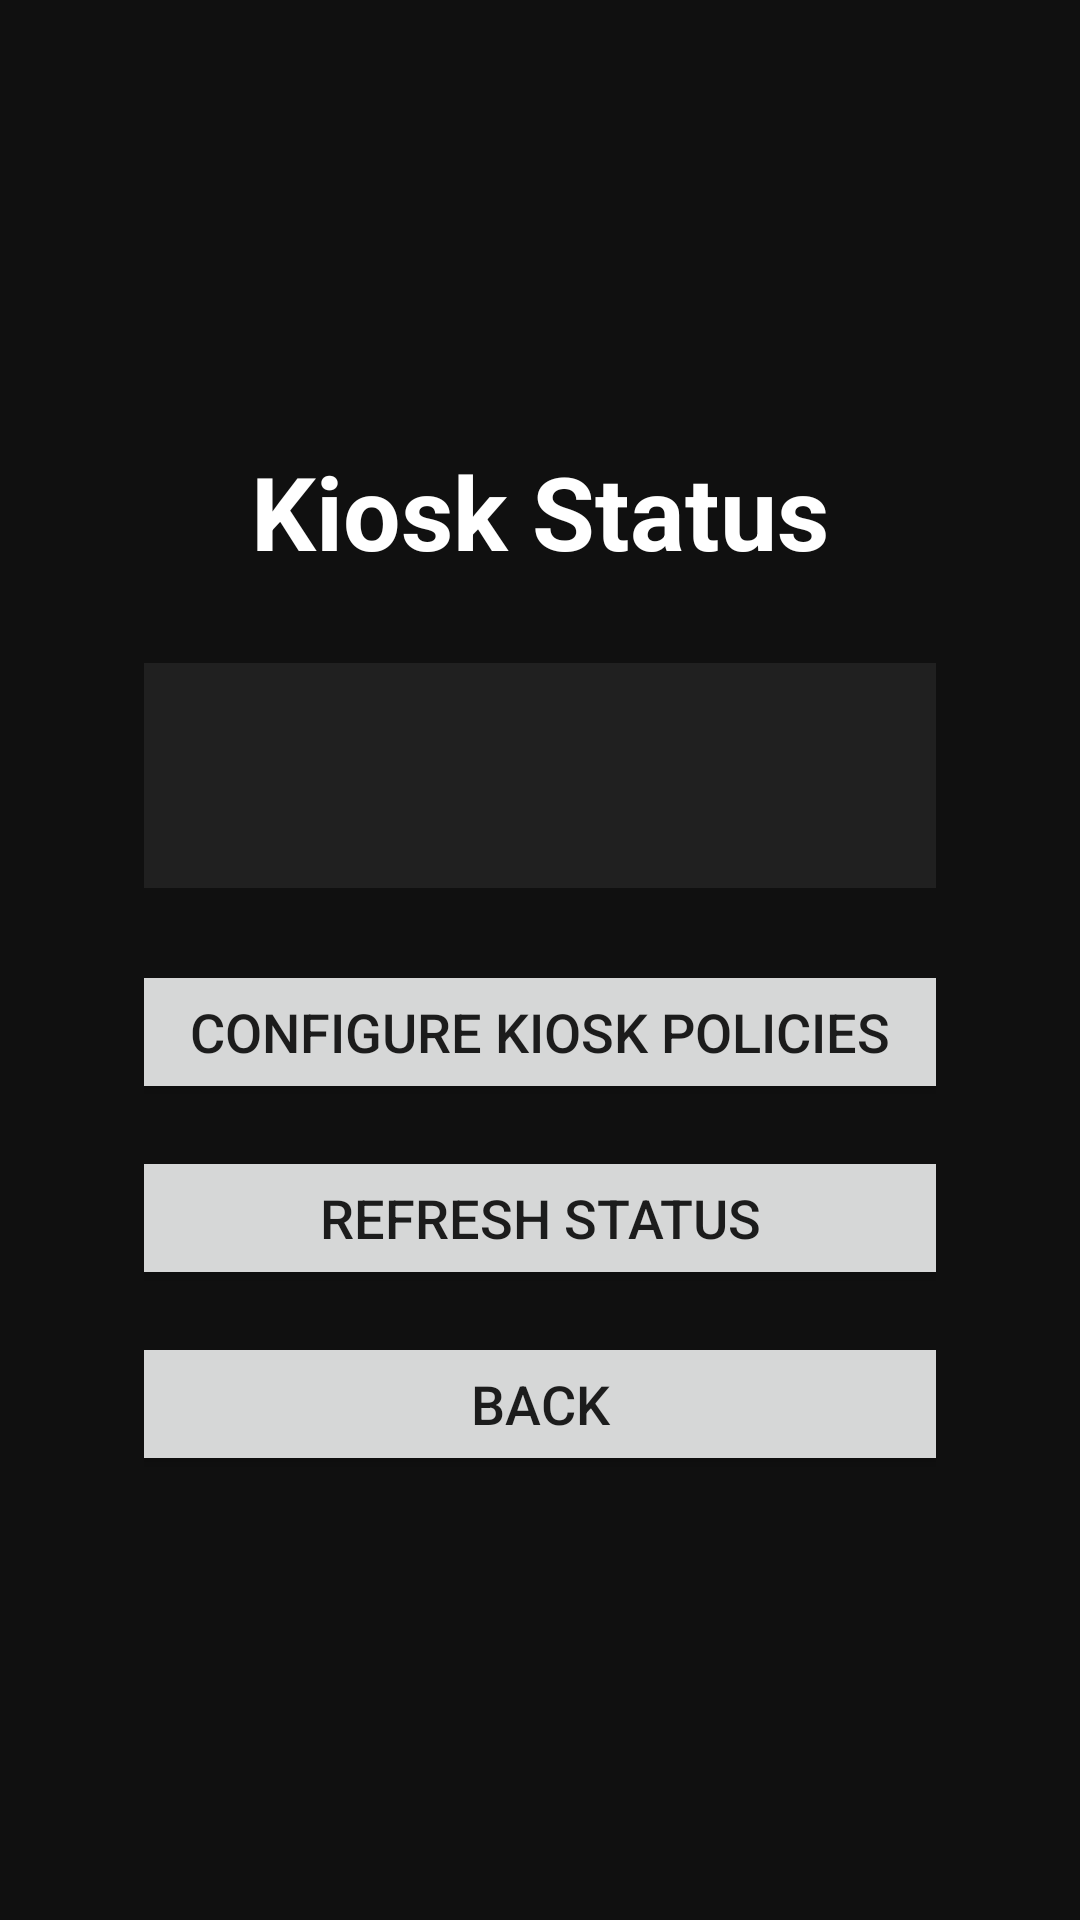

This screen was rendered from an Android layout file. Write that file and the resources it references.
<!-- AndroidManifest.xml: application theme Theme.DashboardKioskTV -->
<!-- res/layout/activity_kiosk_status.xml -->
<?xml version="1.0" encoding="utf-8"?>
<ScrollView xmlns:android="http://schemas.android.com/apk/res/android"
    android:id="@+id/kioskStatusRoot"
    android:layout_width="match_parent"
    android:layout_height="match_parent"
    android:background="#101010"
    android:fillViewport="true">

    <LinearLayout
        android:layout_width="match_parent"
        android:layout_height="wrap_content"
        android:orientation="vertical"
        android:gravity="center"
        android:padding="48dp">

        <TextView
            android:layout_width="match_parent"
            android:layout_height="wrap_content"
            android:text="Kiosk Status"
            android:textColor="#FFFFFF"
            android:textSize="34sp"
            android:textStyle="bold"
            android:gravity="center"
            android:paddingBottom="28dp" />

        <TextView
            android:id="@+id/statusText"
            android:layout_width="720dp"
            android:layout_height="wrap_content"
            android:textColor="#FFFFFF"
            android:textSize="20sp"
            android:lineSpacingExtra="8dp"
            android:background="#202020"
            android:padding="24dp"
            android:text="Loading status..." />

        <Button
            android:id="@+id/configureButton"
            android:layout_width="420dp"
            android:layout_height="wrap_content"
            android:layout_marginTop="24dp"
            android:text="Configure Kiosk Policies"
            android:textSize="18sp" />

        <Button
            android:id="@+id/refreshButton"
            android:layout_width="420dp"
            android:layout_height="wrap_content"
            android:layout_marginTop="14dp"
            android:text="Refresh Status"
            android:textSize="18sp" />

        <Button
            android:id="@+id/backButton"
            android:layout_width="420dp"
            android:layout_height="wrap_content"
            android:layout_marginTop="14dp"
            android:text="Back"
            android:textSize="18sp" />

    </LinearLayout>

</ScrollView>
<!-- resources referenced by this layout -->
<resources>
  <style name="Theme.DashboardKioskTV" parent="Theme.MaterialComponents.DayNight.DarkActionBar">
          
          <item name="colorPrimary">@color/purple_500</item>
          <item name="colorPrimaryVariant">@color/purple_700</item>
          <item name="colorOnPrimary">@color/white</item>
          
          <item name="colorSecondary">@color/teal_200</item>
          <item name="colorSecondaryVariant">@color/teal_700</item>
          <item name="colorOnSecondary">@color/black</item>
          
          <item name="android:statusBarColor">?attr/colorPrimaryVariant</item>
          
      </style>
  <!-- not gathered from this repository: default colours our renderer supplied (Android Studio template values) -->
  <color name="purple_500">#FF6200EE</color>
  <color name="purple_700">#FF3700B3</color>
  <color name="teal_200">#FF03DAC5</color>
  <color name="teal_700">#FF018786</color>
  <color name="black">#FF000000</color>
  <color name="white">#FFFFFFFF</color>
</resources>
